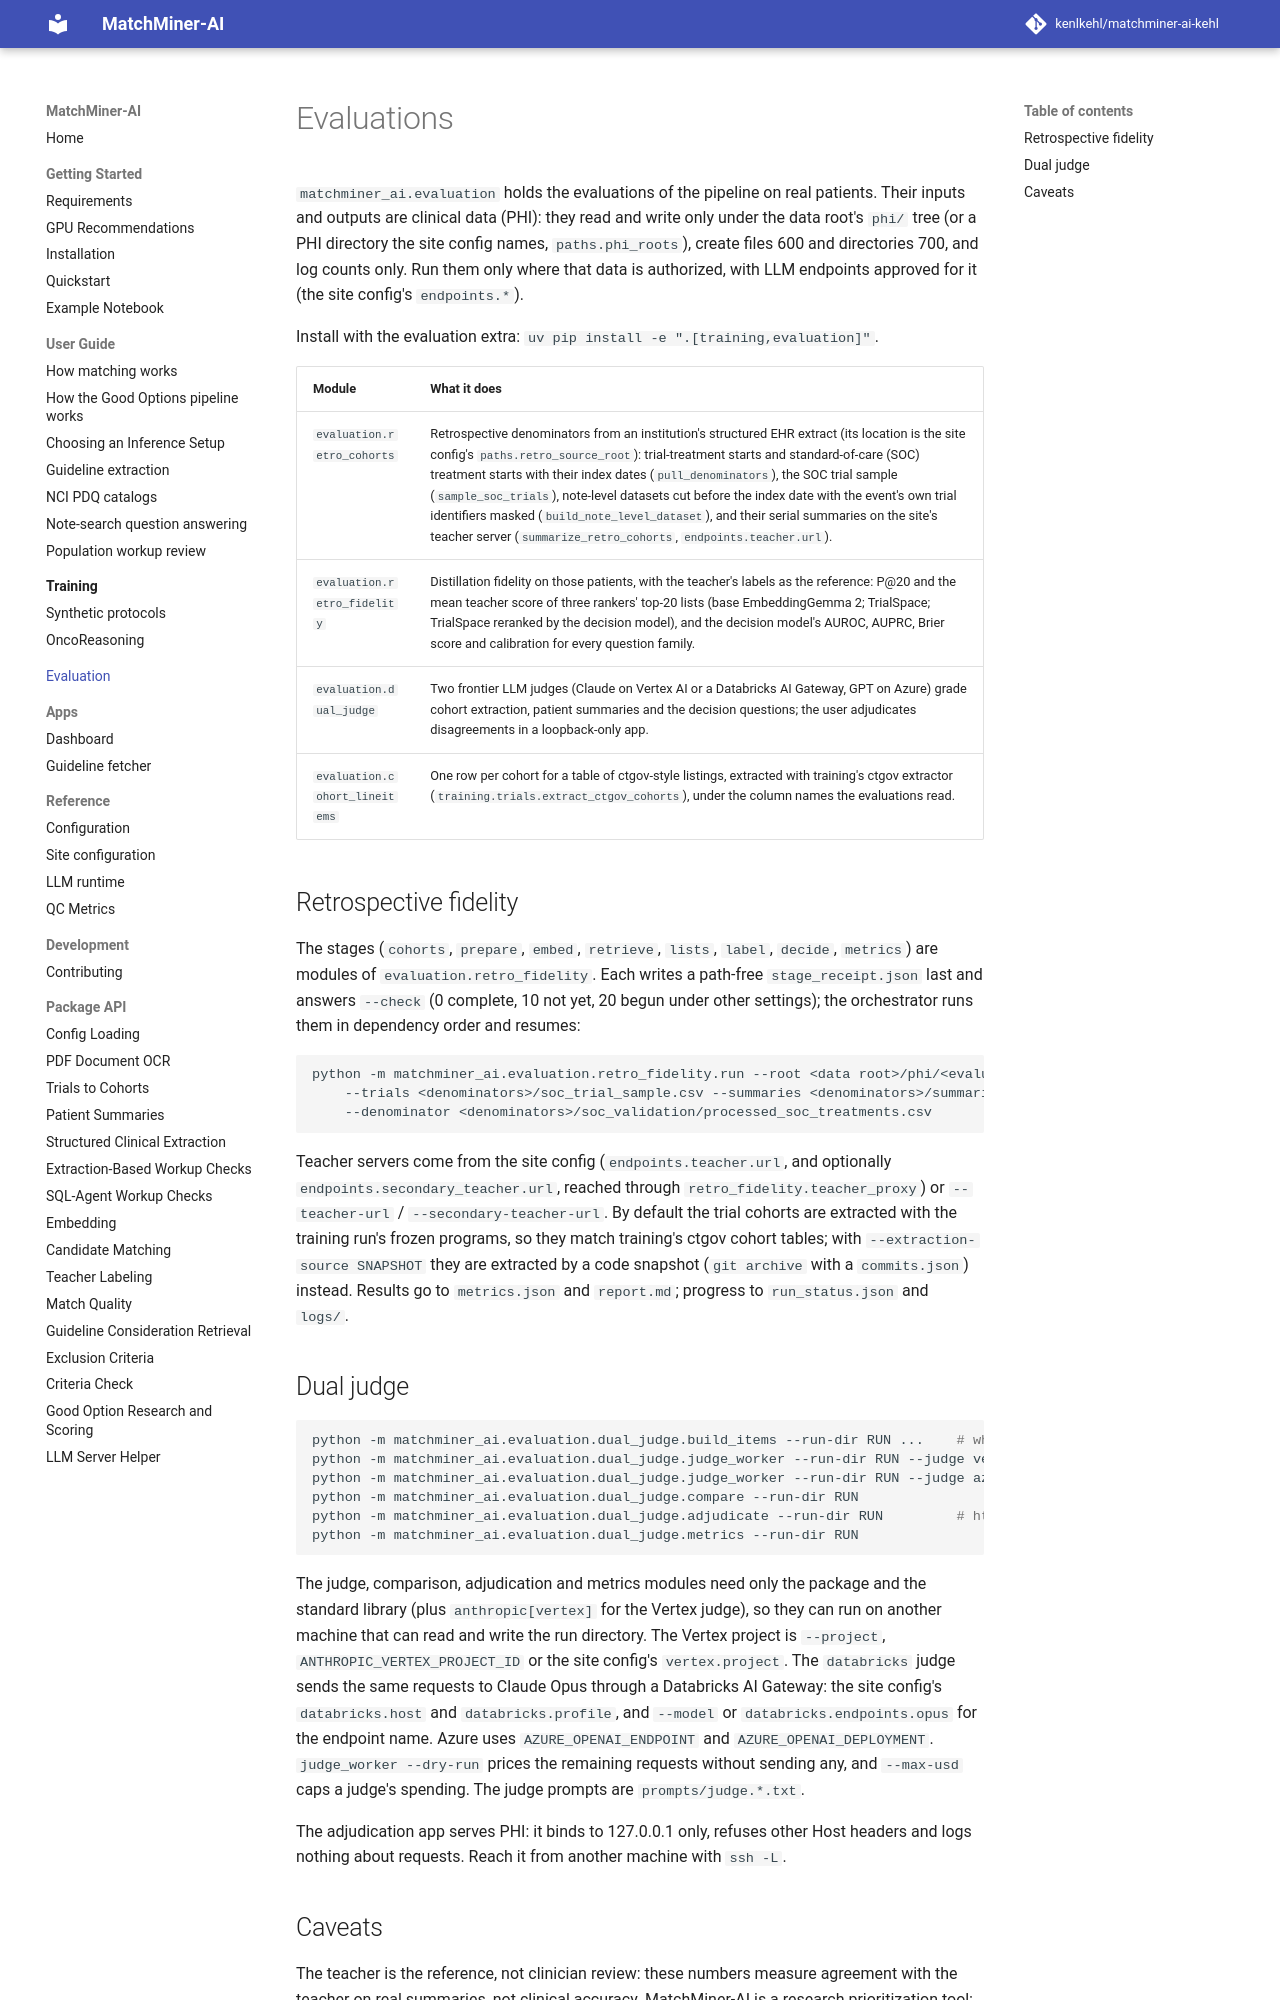

repository: kenlkehl/matchminer-ai-inference-kehl · page: evaluation/index.html · generator: mkdocs

# Evaluations

`matchminer_ai.evaluation` holds the evaluations of the pipeline on real patients. Their inputs and outputs are
clinical data (PHI): they read and write only under the data root's `phi/` tree (or a PHI directory the site config
names, `paths.phi_roots`), create files 600 and directories 700, and log counts only. Run them only where that data is
authorized, with LLM endpoints approved for it (the site config's `endpoints.*`).

Install with the evaluation extra: `uv pip install -e ".[training,evaluation]"`.

| Module | What it does |
| --- | --- |
| `evaluation.retro_cohorts` | Retrospective denominators from an institution's structured EHR extract (its location is the site config's `paths.retro_source_root`): trial-treatment starts and standard-of-care (SOC) treatment starts with their index dates (`pull_denominators`), the SOC trial sample (`sample_soc_trials`), note-level datasets cut before the index date with the event's own trial identifiers masked (`build_note_level_dataset`), and their serial summaries on the site's teacher server (`summarize_retro_cohorts`, `endpoints.teacher.url`). |
| `evaluation.retro_fidelity` | Distillation fidelity on those patients, with the teacher's labels as the reference: P@20 and the mean teacher score of three rankers' top-20 lists (base EmbeddingGemma 2; TrialSpace; TrialSpace reranked by the decision model), and the decision model's AUROC, AUPRC, Brier score and calibration for every question family. |
| `evaluation.dual_judge` | Two frontier LLM judges (Claude on Vertex AI or a Databricks AI Gateway, GPT on Azure) grade cohort extraction, patient summaries and the decision questions; the user adjudicates disagreements in a loopback-only app. |
| `evaluation.cohort_lineitems` | One row per cohort for a table of ctgov-style listings, extracted with training's ctgov extractor (`training.trials.extract_ctgov_cohorts`), under the column names the evaluations read. |

## Retrospective fidelity

The stages (`cohorts`, `prepare`, `embed`, `retrieve`, `lists`, `label`, `decide`, `metrics`) are modules of
`evaluation.retro_fidelity`. Each writes a path-free `stage_receipt.json` last and answers `--check` (0 complete, 10
not yet, 20 begun under other settings); the orchestrator runs them in dependency order and resumes:

```bash
python -m matchminer_ai.evaluation.retro_fidelity.run --root <data root>/phi/<evaluation> \
    --trials <denominators>/soc_trial_sample.csv --summaries <denominators>/summaries/soc_validation/summaries \
    --denominator <denominators>/soc_validation/processed_soc_treatments.csv
```

Teacher servers come from the site config (`endpoints.teacher.url`, and optionally `endpoints.secondary_teacher.url`,
reached through `retro_fidelity.teacher_proxy`) or `--teacher-url` / `--secondary-teacher-url`. By default the trial
cohorts are extracted with the training run's frozen programs, so they match training's ctgov cohort tables; with
`--extraction-source SNAPSHOT` they are extracted by a code snapshot (`git archive` with a `commits.json`) instead.
Results go to `metrics.json` and `report.md`; progress to `run_status.json` and `logs/`.

## Dual judge

```bash
python -m matchminer_ai.evaluation.dual_judge.build_items --run-dir RUN ...    # where the data is
python -m matchminer_ai.evaluation.dual_judge.judge_worker --run-dir RUN --judge vertex       # or --judge databricks
python -m matchminer_ai.evaluation.dual_judge.judge_worker --run-dir RUN --judge azure
python -m matchminer_ai.evaluation.dual_judge.compare --run-dir RUN
python -m matchminer_ai.evaluation.dual_judge.adjudicate --run-dir RUN         # http://127.0.0.1:8791
python -m matchminer_ai.evaluation.dual_judge.metrics --run-dir RUN
```

The judge, comparison, adjudication and metrics modules need only the package and the standard library (plus
`anthropic[vertex]` for the Vertex judge), so they can run on another machine that can read and write the run
directory. The Vertex project is `--project`, `ANTHROPIC_VERTEX_PROJECT_ID` or the site config's `vertex.project`.
The `databricks` judge sends the same requests to Claude Opus through a Databricks AI Gateway: the site config's
`databricks.host` and `databricks.profile`, and `--model` or `databricks.endpoints.opus` for the endpoint name.
Azure uses `AZURE_OPENAI_ENDPOINT` and `AZURE_OPENAI_DEPLOYMENT`. `judge_worker --dry-run` prices the remaining
requests without sending any, and `--max-usd` caps a judge's spending. The judge prompts are `prompts/judge.*.txt`.

The adjudication app serves PHI: it binds to 127.0.0.1 only, refuses other Host headers and logs nothing about
requests. Reach it from another machine with `ssh -L`.
